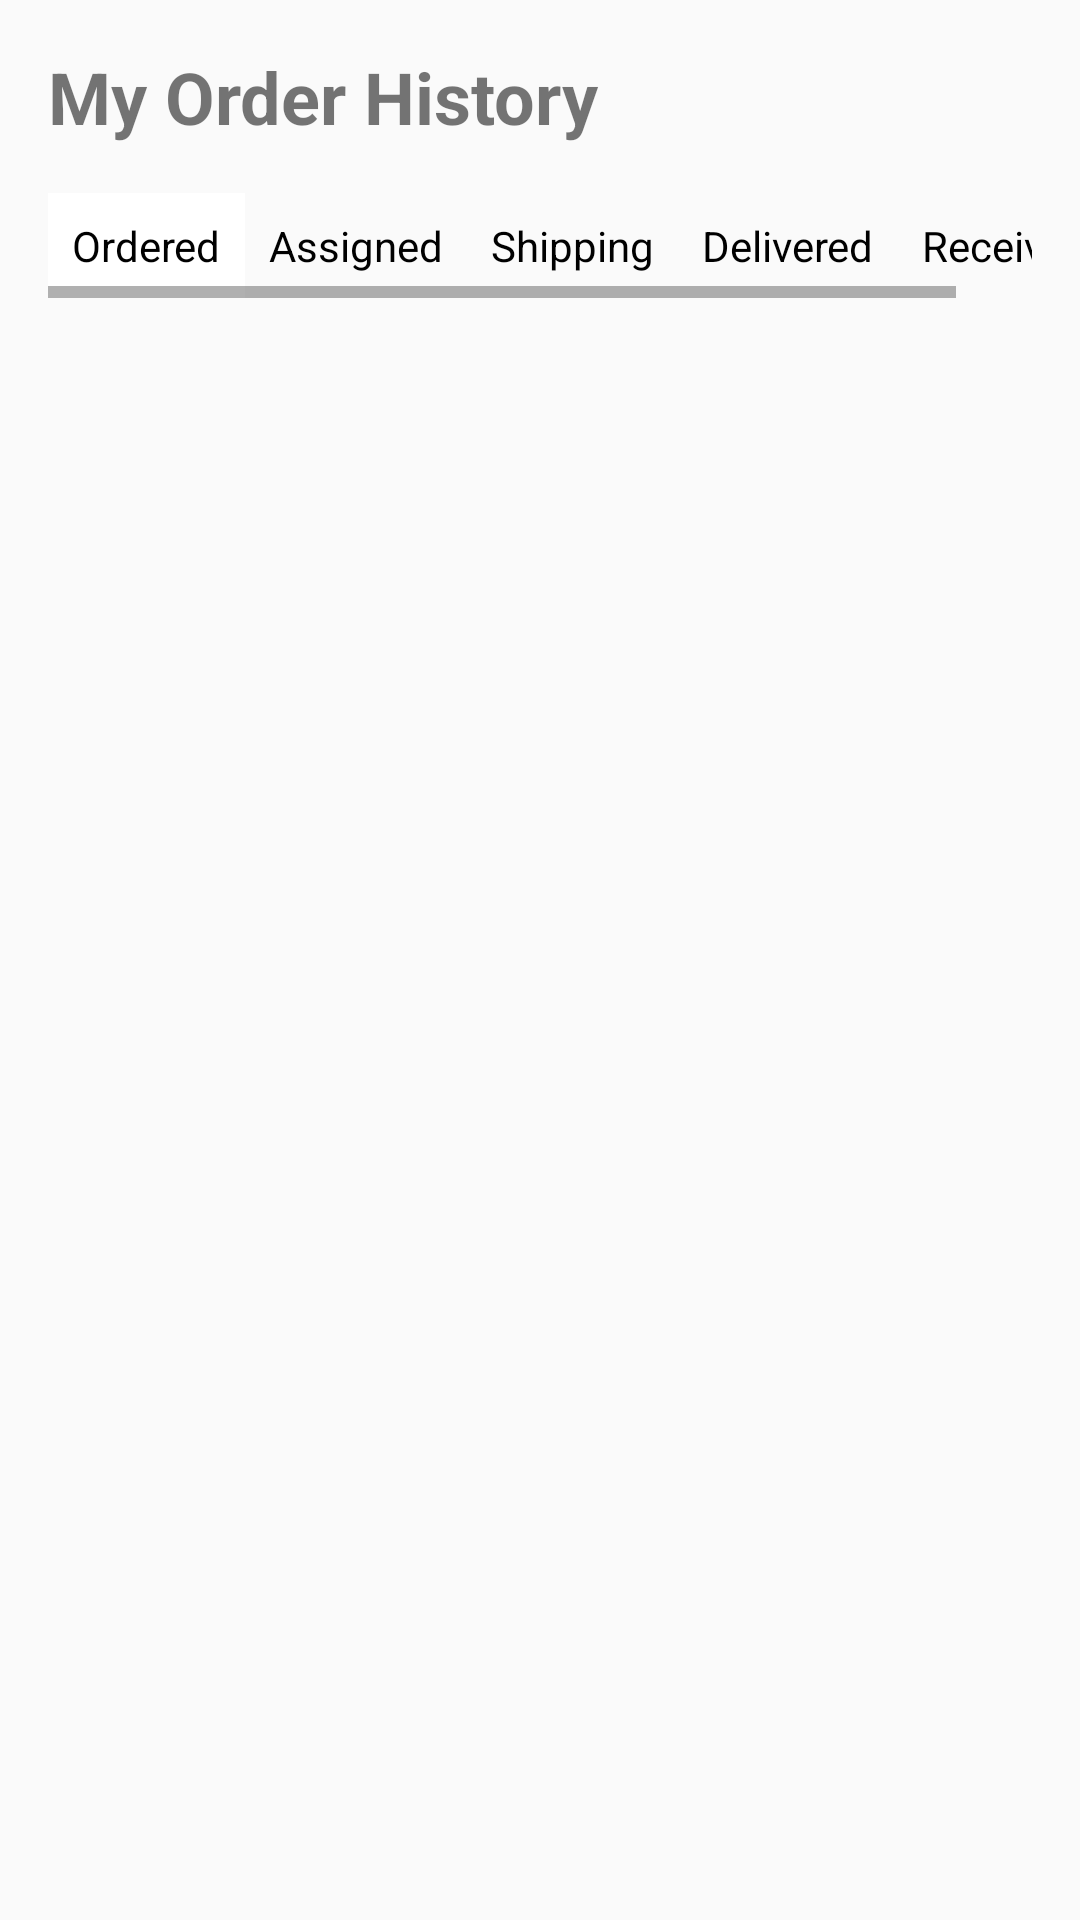

Produce the Android XML layout that renders to this screen, including the resource entries it uses.
<!-- AndroidManifest.xml: application theme Theme.Milkstoreapp -->
<!-- res/layout/fragment_customer_order.xml -->
<LinearLayout xmlns:android="http://schemas.android.com/apk/res/android"
    android:layout_width="match_parent"
    android:layout_height="match_parent"
    android:orientation="vertical"
    android:padding="16dp">

    <TextView
        android:layout_width="wrap_content"
        android:layout_height="wrap_content"
        android:text="My Order History"
        android:textSize="24sp"
        android:textStyle="bold"
        android:layout_marginBottom="16dp"/>

    
    <HorizontalScrollView
        android:layout_width="match_parent"
        android:layout_height="wrap_content"
        android:paddingBottom="8dp">
        <LinearLayout
            android:layout_width="wrap_content"
            android:layout_height="wrap_content"
            android:orientation="horizontal">

            <TextView
                android:id="@+id/filterOrdered"
                android:layout_width="wrap_content"
                android:layout_height="wrap_content"
                android:text="Ordered"
                android:padding="8dp"
                android:background="@drawable/filter_background"
                android:textColor="@color/black" />

            <TextView
                android:id="@+id/filterAssigned"
                android:layout_width="wrap_content"
                android:layout_height="wrap_content"
                android:text="Assigned"
                android:padding="8dp"
                android:background="?attr/selectableItemBackground"
                android:textColor="@color/black" />

            <TextView
                android:id="@+id/filterShipping"
                android:layout_width="wrap_content"
                android:layout_height="wrap_content"
                android:text="Shipping"
                android:padding="8dp"
                android:background="?attr/selectableItemBackground"
                android:textColor="@color/black" />

            <TextView
                android:id="@+id/filterDelivered"
                android:layout_width="wrap_content"
                android:layout_height="wrap_content"
                android:text="Delivered"
                android:padding="8dp"
                android:background="?attr/selectableItemBackground"
                android:textColor="@color/black" />

            <TextView
                android:id="@+id/filterReceived"
                android:layout_width="wrap_content"
                android:layout_height="wrap_content"
                android:text="Received"
                android:padding="8dp"
                android:background="?attr/selectableItemBackground"
                android:textColor="@color/black" />


        </LinearLayout>
    </HorizontalScrollView>

    
    <androidx.recyclerview.widget.RecyclerView
        android:id="@+id/recyclerViewOrders"
        android:layout_width="match_parent"
        android:layout_height="match_parent" />
</LinearLayout>
<!-- resources referenced by this layout -->
<resources>
  <color name="black">#FF000000</color>
  <!-- drawable filter_background (drawable) -->
  <selector xmlns:android="http://schemas.android.com/apk/res/android">
      <item android:state_selected="true" android:drawable="@color/selectedFilterBackground" />
      <item android:drawable="@color/defaultFilterBackground" />
  </selector>
  <style name="Theme.Milkstoreapp" parent="Base.Theme.Milkstoreapp" />
  <color name="selectedFilterBackground">#E0F7FA</color>
  <color name="defaultFilterBackground">#FFFFFF</color>
  <style name="Base.Theme.Milkstoreapp" parent="Theme.AppCompat.Light.NoActionBar">
          
          
      </style>
</resources>
